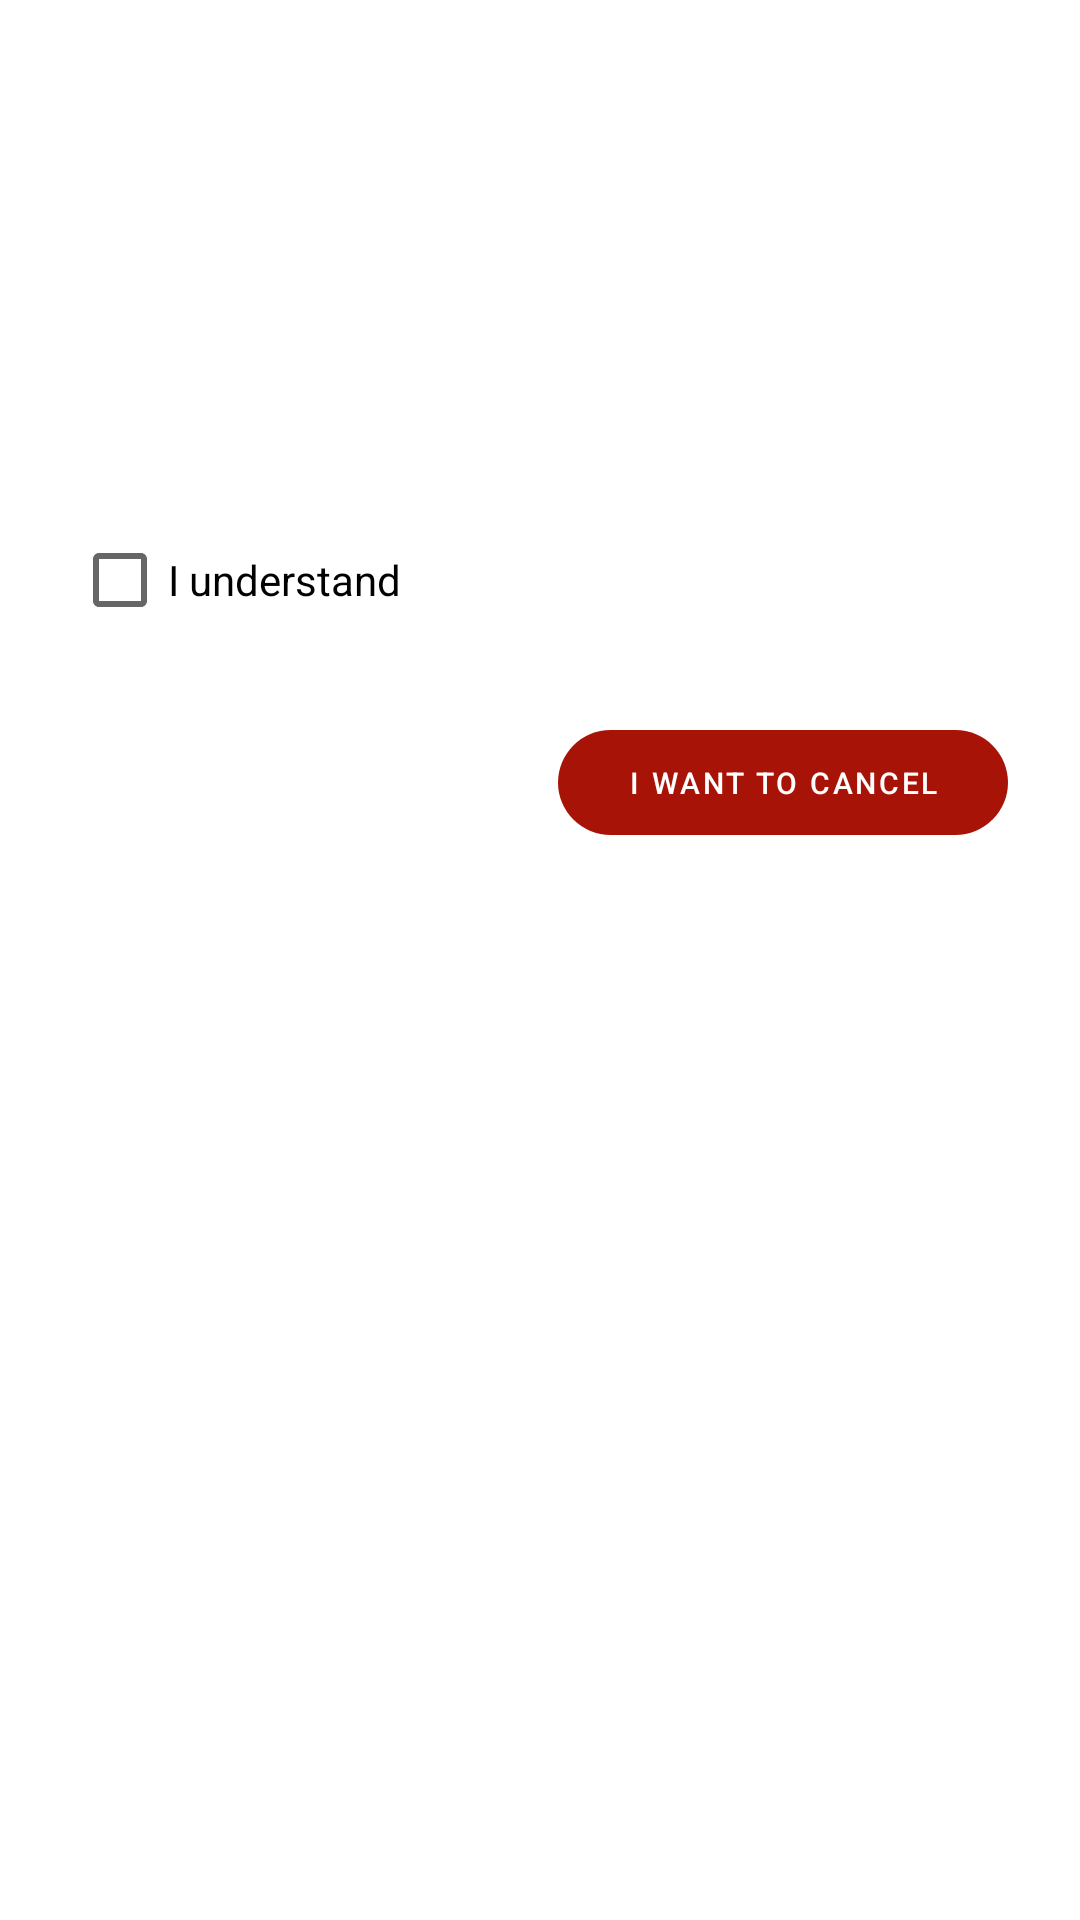

Android layout source for this screen:
<!-- AndroidManifest.xml: application theme Theme.AppCompat.Light.NoActionBar.FullScreen -->
<!-- res/layout/dialog_apaga_custom_confirmation.xml -->
<?xml version="1.0" encoding="utf-8"?>
<LinearLayout xmlns:android="http://schemas.android.com/apk/res/android"
    xmlns:app="http://schemas.android.com/apk/res-auto"
    xmlns:tools="http://schemas.android.com/tools"
    android:layout_width="match_parent"
    android:layout_height="wrap_content"
    android:layout_gravity="center"
    android:layout_marginStart="15dp"
    android:layout_marginEnd="15dp"
    android:background="@color/backgroundColor"
    android:orientation="vertical"
    android:paddingTop="24dp">

    <TextView
        android:id="@+id/txt_title"
        android:layout_width="match_parent"
        android:layout_height="wrap_content"
        android:layout_marginStart="24dp"
        android:layout_marginEnd="24dp"
        android:gravity="center"
        android:fontFamily="sans-serif-medium"
        android:letterSpacing="0.01"
        android:textColor="@color/textColorDark"
        android:textSize="17sp"
        android:textStyle="normal"
        tools:targetApi="lollipop"
        tools:text="@string/stop" />

    <TextView
        android:id="@+id/txt_msg"
        android:layout_width="wrap_content"
        android:layout_height="wrap_content"
        android:layout_marginStart="24dp"
        android:layout_marginTop="12dp"
        android:layout_marginEnd="24dp"
        android:fontFamily="sans-serif"
        android:letterSpacing="0.01"
        android:lineSpacingExtra="8sp"
        android:textColor="@color/textColorDarkBlack"
        android:textSize="13sp"
        android:textStyle="normal"
        tools:targetApi="lollipop"
        tools:text="You are about to cancel or edit your pickup. Cancelling or editing more than 24 hours prior to the scheduled time is not a problem.
Cancelling or editing a pickup within 24 hours of your scheduled pickup may decrease your reliability rating and may cause slight to significant increases in future pickup costs.
Remember that you can leave your bags at a neighbour’s home or in front of your door if you are sure that they will not be stolen or lost. For more information please contact us at the coordinates below.
" />
    <TextView
        android:id="@+id/txt_email"
        android:layout_width="match_parent"
        android:layout_height="wrap_content"
        android:layout_marginStart="24dp"
        android:layout_marginEnd="24dp"
        android:fontFamily="sans-serif-medium"
        android:letterSpacing="0.01"
        android:textColor="@color/textColorDark"
        android:textSize="15sp"
        android:textStyle="normal"
        tools:targetApi="lollipop"
        android:layout_marginTop="20dp"
        tools:text="@string/smart_apaga_email" />
    <TextView
        android:id="@+id/txt_fb"
        android:layout_width="match_parent"
        android:layout_height="wrap_content"
        android:layout_marginStart="24dp"
        android:layout_marginEnd="24dp"
        android:fontFamily="sans-serif-medium"
        android:letterSpacing="0.01"
        android:textColor="@color/textColorDark"
        android:textSize="15sp"
        android:textStyle="normal"
        tools:targetApi="lollipop"
        tools:text="@string/spart_apaga_fb" />
    <TextView
        android:id="@+id/txt_phone"
        android:layout_width="match_parent"
        android:layout_height="wrap_content"
        android:layout_marginStart="24dp"
        android:layout_marginEnd="24dp"
        android:fontFamily="sans-serif-medium"
        android:letterSpacing="0.01"
        android:textColor="@color/textColorDark"
        android:textSize="15sp"
        android:textStyle="normal"
        tools:targetApi="lollipop"
        tools:text="@string/spart_apaga_phone" />


    <CheckBox
        android:id="@+id/checkBox_understand"
        android:layout_width="match_parent"
        android:layout_height="wrap_content"
        android:layout_marginStart="24dp"
        android:layout_marginEnd="24dp"
        android:layout_marginTop="20dp"
        android:text="@string/i_understand" />

    <androidx.constraintlayout.widget.ConstraintLayout
        android:layout_width="match_parent"
        android:layout_height="wrap_content"
        android:layout_marginTop="34dp"
        android:layout_marginBottom="28dp"
        android:layout_marginStart="24dp"
        android:layout_marginEnd="24dp"
        android:orientation="horizontal">

        <TextView
            android:id="@+id/btn_positive"
            android:layout_width="120dp"
            android:layout_height="35dp"
            android:clickable="true"
            android:focusable="true"
            android:fontFamily="sans-serif-medium"
            android:letterSpacing="0.09"
            android:lineSpacingExtra="2sp"
            android:paddingStart="8dp"
            android:paddingTop="10dp"
            android:paddingEnd="8dp"
            android:paddingBottom="10dp"
            android:text="@string/nevermind"
            android:textAllCaps="true"
            android:textColor="@color/textColorLight"
            android:background="@drawable/light_buttons_background"
            android:textSize="10sp"
            android:gravity="center"
            android:textStyle="normal"
            app:layout_constraintBottom_toBottomOf="parent"
            app:layout_constraintStart_toStartOf="parent"
            app:layout_constraintTop_toTopOf="parent"
            tools:targetApi="lollipop" />

        <TextView
            android:id="@+id/btn_negative"
            android:layout_width="150dp"
            android:layout_height="35dp"
            android:clickable="true"
            android:focusable="true"
            android:fontFamily="sans-serif-medium"
            android:foreground="?android:attr/selectableItemBackground"
            android:letterSpacing="0.09"
            android:lineSpacingExtra="2sp"
            android:paddingStart="8dp"
            android:paddingTop="10dp"
            android:paddingEnd="8dp"
            android:paddingBottom="10dp"
            android:text="@string/i_want_to_cancel"
            android:textAllCaps="true"
            android:textColor="@color/textColorLight"
            android:background="@drawable/disable_buttons_background"
            android:textSize="10sp"
            android:gravity="center"
            android:textStyle="normal"
            app:layout_constraintBottom_toBottomOf="parent"
            app:layout_constraintEnd_toEndOf="parent"
            app:layout_constraintTop_toTopOf="parent"
            tools:targetApi="lollipop" />

       >

    </androidx.constraintlayout.widget.ConstraintLayout>

</LinearLayout>
<!-- resources referenced by this layout -->
<resources>
  <color name="backgroundColor">#ffffff</color>
  <color name="textColorDark">#0C8040</color>
  <color name="textColorDarkBlack">#282F39</color>
  <color name="textColorLight">#ffffff</color>
  <!-- drawable disable_buttons_background (drawable-ldpi) -->
  <?xml version="1.0" encoding="utf-8"?>
  <selector xmlns:android="http://schemas.android.com/apk/res/android" >
    <item android:state_pressed="true">
      <shape >
        <solid
            android:color="@color/disableButtonColorDarkChange" />
        <corners
            android:radius="60dp" />
      </shape>
    </item>
    <item >
      <shape >
        <solid
            android:color="@color/disableButtonColorDark" />
        <corners
            android:radius="60dp" />
      </shape>
    </item>
  </selector>
  <!-- drawable light_buttons_background (drawable) -->
  <?xml version="1.0" encoding="utf-8"?>
  <selector xmlns:android="http://schemas.android.com/apk/res/android" >
    <item android:state_pressed="true">
      <shape >
        <solid
            android:color="@color/buttonColorLightChange" />
        <corners
            android:radius="60dp" />
      </shape>
    </item>
    <item >
      <shape >
        <solid
            android:color="@color/buttonColorLight" />
        <corners
            android:radius="60dp" />
      </shape>
    </item>
  </selector>
  <string name="i_understand">I understand</string>
  <string name="i_want_to_cancel">I want to cancel</string>
  <string name="nevermind">Nevermind</string>
  <string name="smart_apaga_email">info@smartapaga.com</string>
  <string name="spart_apaga_fb">www.facebook.com/smartapaga</string>
  <string name="spart_apaga_phone">+374 95-90-42-45</string>
  <string name="stop">Stop!</string>
  <style name="Theme.AppCompat.Light.NoActionBar.FullScreen" parent="@style/Theme.AppCompat.Light.NoActionBar">
          <item name="android:windowNoTitle">true</item>
          <item name="android:windowActionBar">false</item>
          <item name="android:windowFullscreen">true</item>
          <item name="android:windowContentOverlay">@null</item>
      </style>
  <color name="disableButtonColorDarkChange">#B3A71407</color>
  <color name="disableButtonColorDark">#A71407</color>
</resources>
